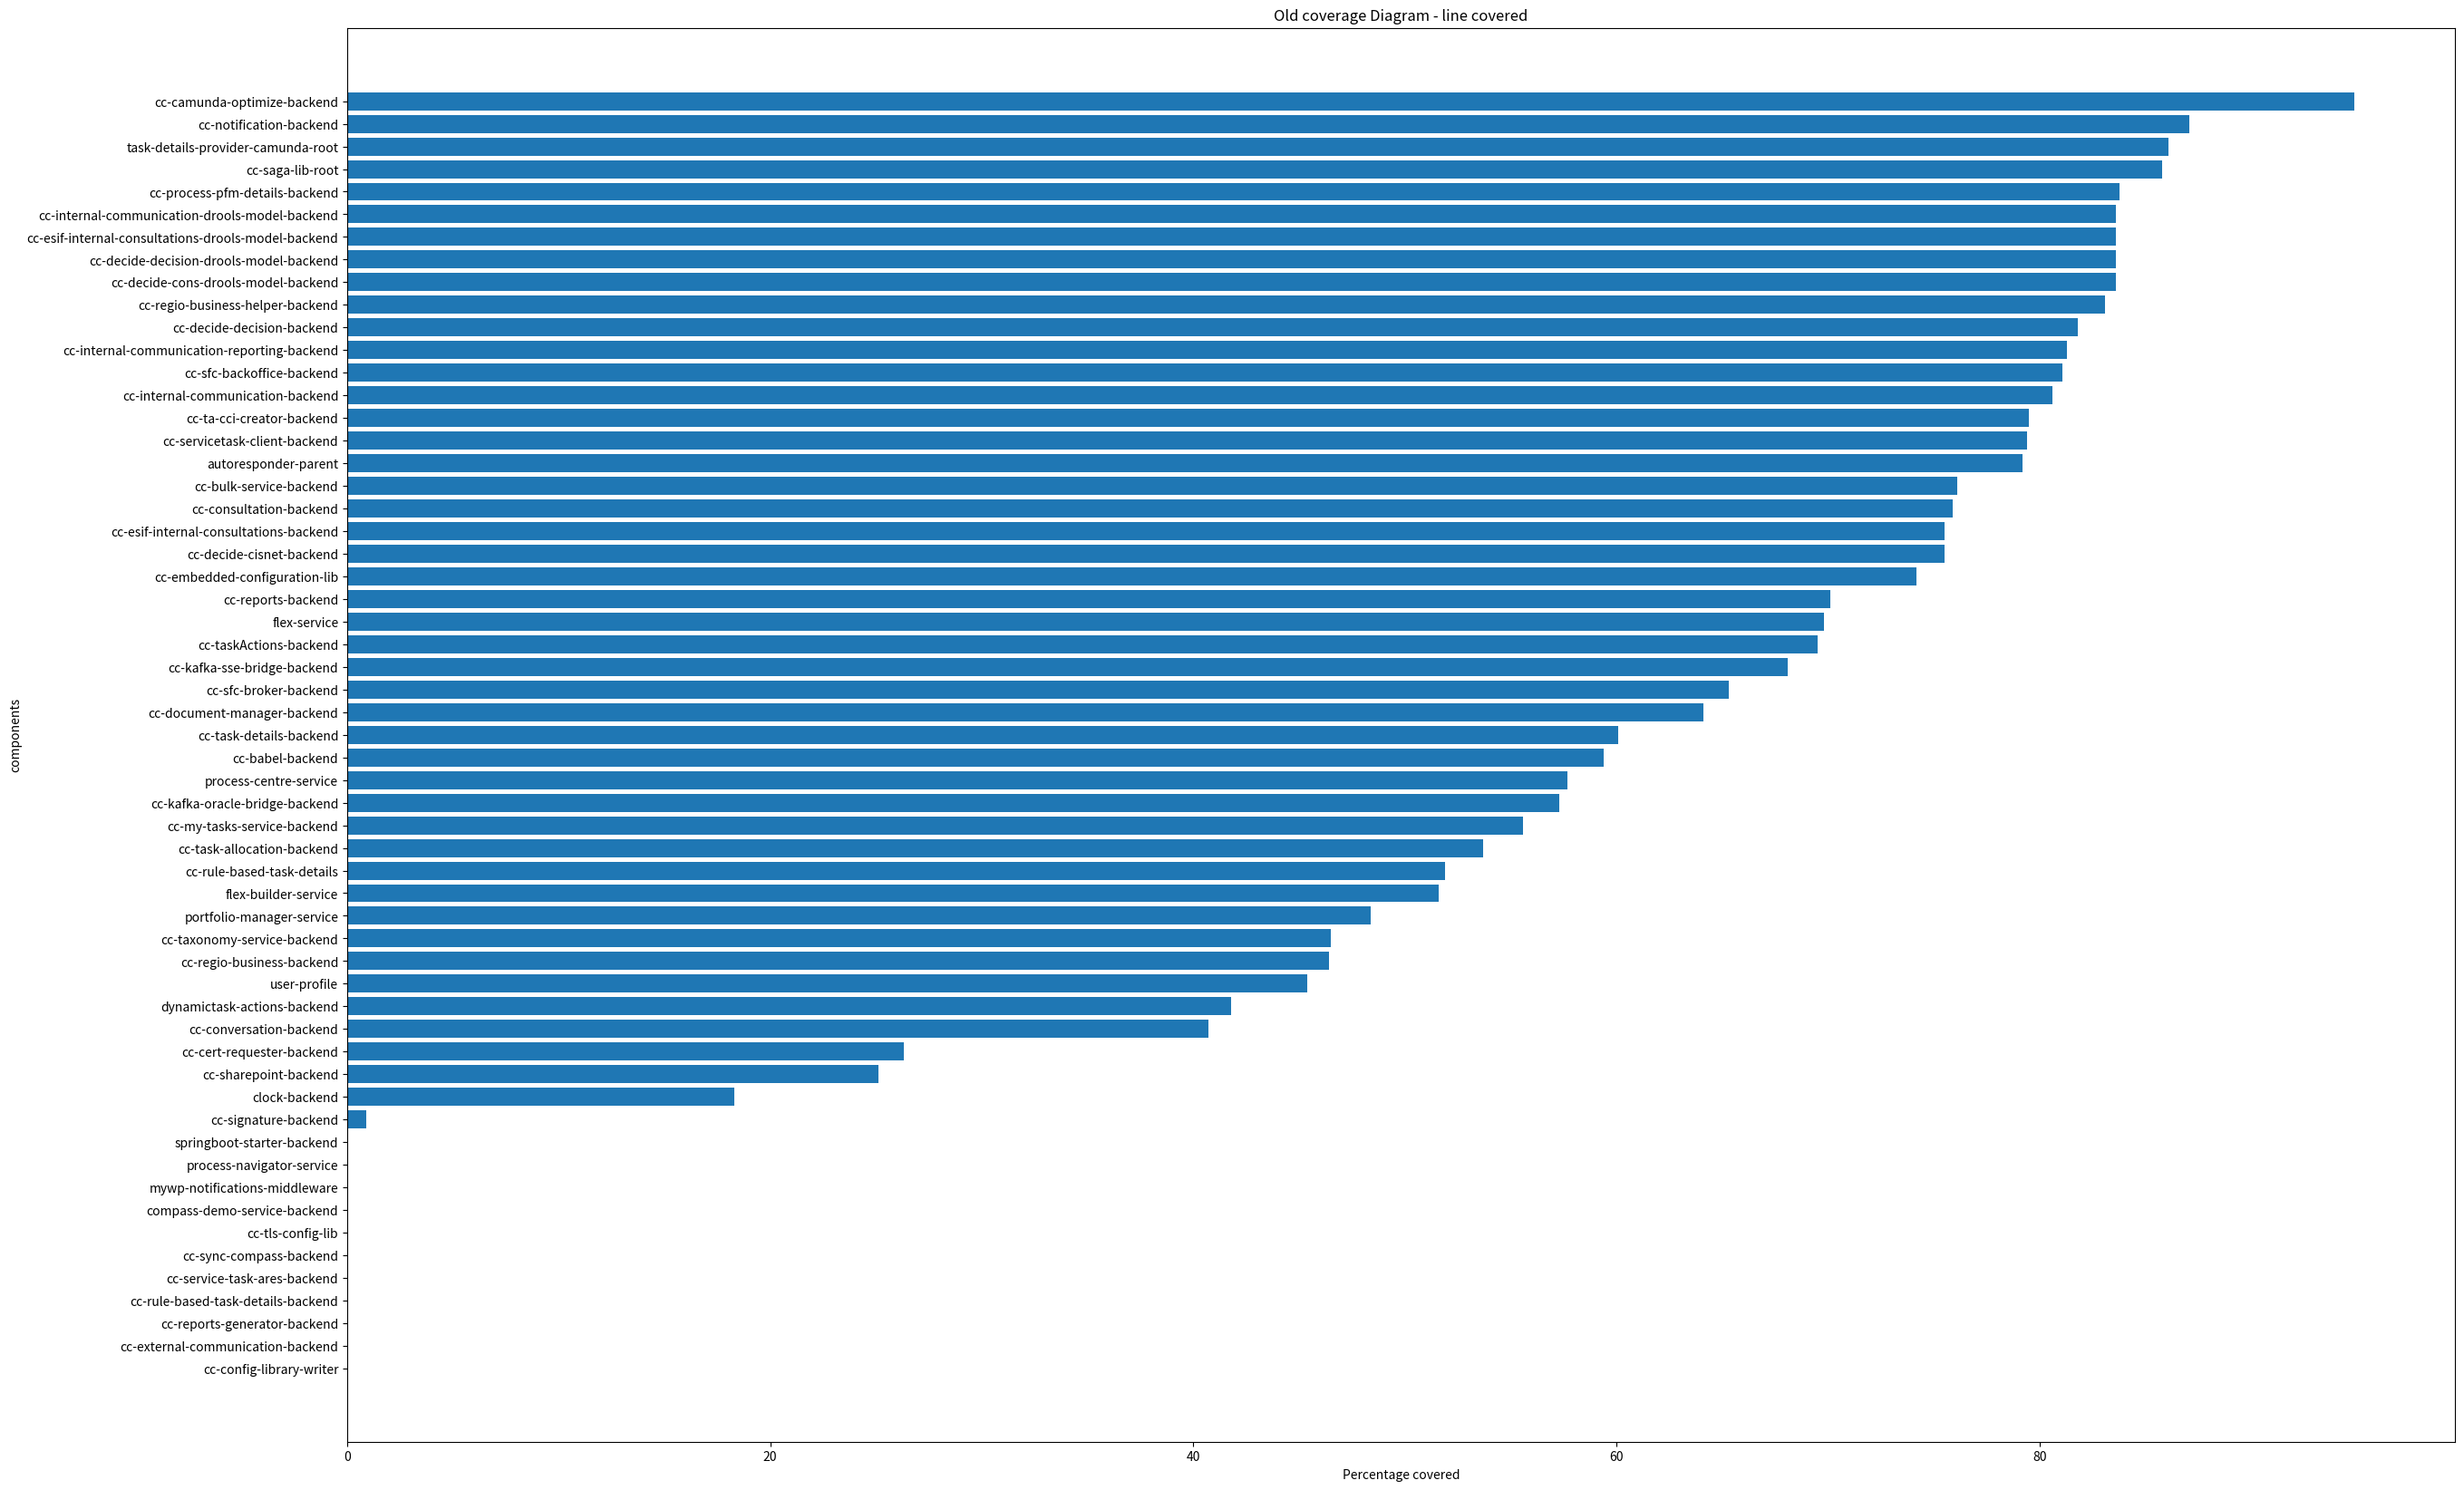

Generate this figure with matplotlib:
# -*- coding:Utf-8 -*-

import numpy as np
import matplotlib.pyplot as plt

# https://www.geeksforgeeks.org/draw-a-horizontal-bar-chart-with-matplotlib/



odict_values = ([0.0, 0.0, 0.0, 0.0, 0.0, 0.0, 0.0, 0.0, 0.0, 0.0, 0.0, 0.0, 0.5, 12.2, 18.9, 
                29.6, 30.9, 34.2, 34.5, 35.5, 36.3, 37.9, 43.3, 44.3, 45.8, 45.9, 46.3, 49.3, 
                51.4, 51.7, 52.8, 53.0, 54.9, 57.2, 57.9, 62.0, 62.8, 68.5, 68.8, 69.7, 70.4, 
                70.8, 71.1, 71.4, 71.5, 71.8, 72.3, 72.9, 73.7, 76.1, 76.6, 77.2, 77.2, 77.2, 
                77.2, 79.2, 79.7, 81.5, 85.4, 89.4])

odict_keys = (['cc-cert-requester-backend', 'cc-config-library-writer', 
                'cc-external-communication-backend', 'cc-reports-generator-backend', 
                'cc-rule-based-task-details-backend', 'cc-service-task-ares-backend', 
                'cc-sync-compass-backend', 'cc-tls-config-lib', 'compass-demo-service-backend', 
                'mywp-notifications-middleware', 'process-navigator-service', 
                'springboot-starter-backend', 'cc-signature-backend', 'clock-backend', 
                'cc-sharepoint-backend', 'flex-builder-service', 'cc-conversation-backend', 
                'cc-taxonomy-service-backend', 'user-profile', 'portfolio-manager-service', 
                'dynamictask-actions-backend', 'cc-taskActions-backend', 
                'cc-regio-business-backend', 'cc-task-allocation-backend', 
                'process-centre-service', 'flex-service', 'cc-document-manager-backend', 
                'cc-rule-based-task-details', 'cc-my-tasks-service-backend', 
                'cc-babel-backend', 'cc-kafka-sse-bridge-backend', 'cc-bulk-service-backend', 
                'cc-process-pfm-details-backend', 'cc-kafka-oracle-bridge-backend', 
                'cc-task-details-backend', 'cc-sfc-broker-backend', 
                'cc-servicetask-client-backend', 'cc-reports-backend', 
                'autoresponder-parent', 'cc-internal-communication-backend', 
                'cc-decide-cisnet-backend', 'cc-process-provider-wave', 
                'cc-consultation-backend', 'cc-ta-cci-creator-backend', 
                'cc-esif-internal-consultations-backend', 'cc-embedded-configuration-lib', 
                'cc-notification-backend', 'cc-saga-lib-root', 'cc-task-provider-wave', 
                'cc-decide-decision-backend', 'cc-sfc-backoffice-backend', 
                'cc-decide-cons-drools-model-backend', 'cc-decide-decision-drools-model-backend', 
                'cc-esif-internal-consultations-drools-model-backend', 
                'cc-internal-communication-drools-model-backend', 'cc-internal-communication-reporting-backend', 
                'cc-regio-business-helper-backend', 'task-details-provider-camunda-root', 
                'cc-portfolio-provider-wave-backend', 'cc-camunda-optimize-backend'])


line_coverage_keys = (['cc-config-library-writer', 'cc-external-communication-backend', 
                'cc-reports-generator-backend', 'cc-rule-based-task-details-backend', 
                'cc-service-task-ares-backend', 'cc-sync-compass-backend', 'cc-tls-config-lib', 
                'compass-demo-service-backend', 'mywp-notifications-middleware', 
                'process-navigator-service', 'springboot-starter-backend', 'cc-signature-backend', 
                'clock-backend', 'cc-sharepoint-backend', 'cc-cert-requester-backend', 
                'cc-conversation-backend', 'dynamictask-actions-backend', 'user-profile', 
                'cc-regio-business-backend', 'cc-taxonomy-service-backend', 'portfolio-manager-service', 
                'flex-builder-service', 'cc-rule-based-task-details', 'cc-task-allocation-backend', 
                'cc-my-tasks-service-backend', 'cc-kafka-oracle-bridge-backend', 'process-centre-service', 
                'cc-babel-backend', 'cc-task-details-backend', 'cc-document-manager-backend', 
                'cc-sfc-broker-backend', 'cc-kafka-sse-bridge-backend', 'cc-taskActions-backend', 
                'flex-service', 'cc-reports-backend', 'cc-embedded-configuration-lib', 
                'cc-decide-cisnet-backend', 'cc-esif-internal-consultations-backend', 
                'cc-consultation-backend', 'cc-bulk-service-backend', 'autoresponder-parent', 
                'cc-servicetask-client-backend', 'cc-ta-cci-creator-backend', 
                'cc-internal-communication-backend', 'cc-sfc-backoffice-backend', 
                'cc-internal-communication-reporting-backend','cc-decide-decision-backend', 
                'cc-regio-business-helper-backend','cc-decide-cons-drools-model-backend', 
                'cc-decide-decision-drools-model-backend', 'cc-esif-internal-consultations-drools-model-backend', 
                'cc-internal-communication-drools-model-backend', 'cc-process-pfm-details-backend', 
                'cc-saga-lib-root', 'task-details-provider-camunda-root', 
                'cc-notification-backend', 'cc-camunda-optimize-backend'])

# doit ajouter ce métric 
lines_covered_values = ([0.0, 0.0, 0.0, 0.0, 0.0, 0.0, 0.0, 0.0, 0.0, 0.0, 0.0, 0.9, 18.3, 25.1, 
26.3, 40.7, 41.8, 45.4, 46.4, 46.5, 48.4, 51.6, 51.9, 53.7, 55.6, 57.3, 57.7, 59.4, 60.1, 
64.1, 65.3, 68.1, 69.5, 69.8, 70.1, 74.2, 75.5, 75.5, 75.9, 76.1, 79.2, 79.4, 79.5, 80.6, 
81.1, 81.3, 81.8, 83.1, 83.6, 83.6, 83.6, 83.6, 83.8, 85.8, 86.1, 87.1, 94.9])

# faire une boucle pour chaque metric
y=odict_keys
x= odict_values

print(len(y), len(x))   #metric coverage : 60, 60

# getting values against each value of y
lv = lines_covered_values
lk = line_coverage_keys
print(len(lv), len(lk))   #metric line_coverage: 57, 57

#search si compononent in line_coverage is in metric coverage
# if yes, take the indice[] value and past % number?/colore part line_covered/add the ligne above the component

fig = plt.figure(figsize=(30,20))
fig.subplots_adjust(bottom=0.100)

# add second metric for each y
plt.barh(lk, lv)
 
# setting label of y-axis
plt.ylabel("components")
 
# setting label of x-axis
plt.xlabel("Percentage covered")
plt.title("Old coverage Diagram - line covered")
plt.show()